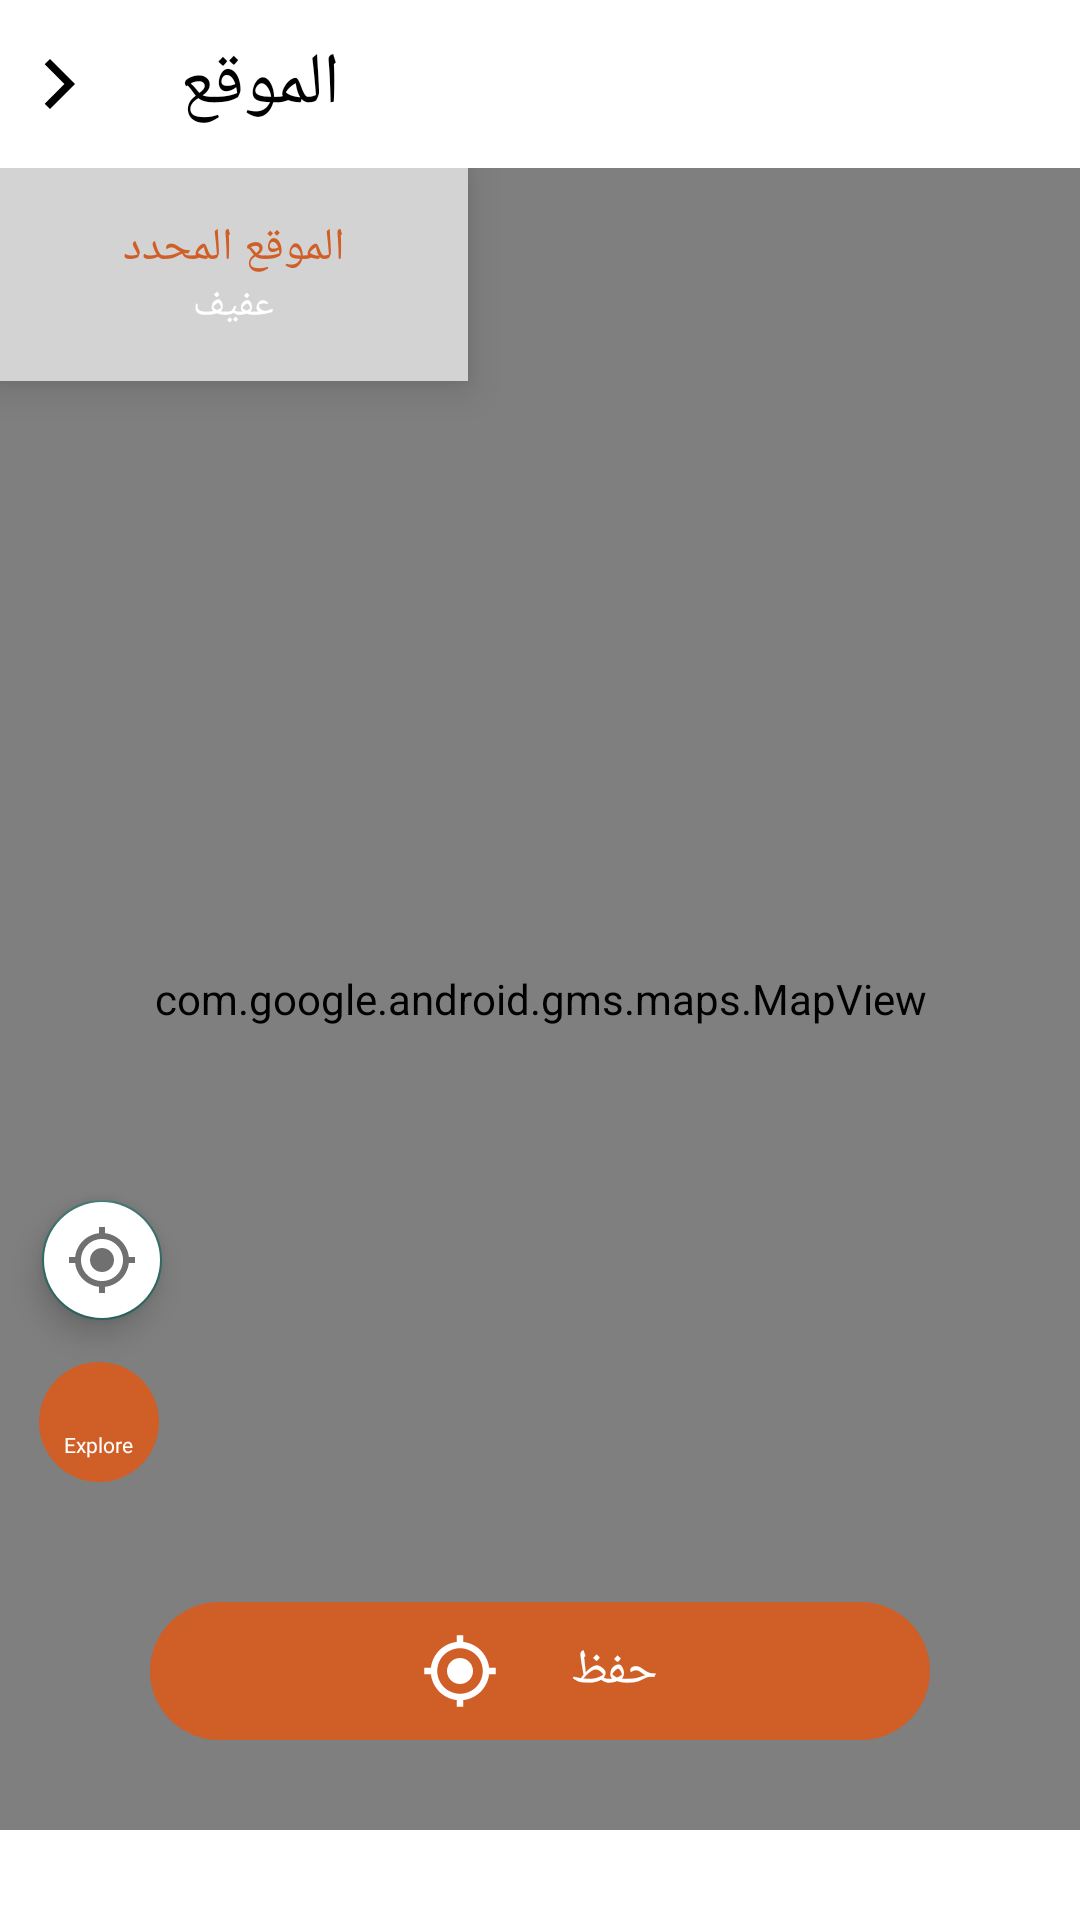

Produce the Android XML layout that renders to this screen, including the resource entries it uses.
<!-- AndroidManifest.xml: application theme Theme.JasaraApplication -->
<!-- res/layout/fragment_map.xml -->
<?xml version="1.0" encoding="utf-8"?>
<RelativeLayout xmlns:android="http://schemas.android.com/apk/res/android"
    xmlns:app="http://schemas.android.com/apk/res-auto"
    xmlns:tools="http://schemas.android.com/tools"
    android:layout_width="match_parent"
    android:layout_height="match_parent"
    tools:context=".fragments.MapFragment"
     >

    <LinearLayout
        android:id="@+id/tabBar"
        android:layout_width="match_parent"
        android:layout_height="?actionBarSize"
        >


    <LinearLayout
        android:layout_width="0dp"
        android:layout_gravity="center"
        android:layout_weight="1"
        android:layout_height="wrap_content">

        <ImageView
            android:id="@+id/fromMap_back"
            android:layout_width="20dp"
            android:layout_gravity="center"
            android:layout_height="20dp"
            android:layout_marginStart="10dp"
            android:src="@drawable/ic_baseline_arrow_forward_ios_24"
            android:layout_marginLeft="10dp" />

        <TextView
            android:id="@+id/categoryDetailsName"
            android:layout_width="wrap_content"
            android:layout_height="wrap_content"
            android:fontFamily="@font/cairo_bold"
            android:text="@string/location"
            android:layout_marginStart="30dp"
            android:layout_gravity="center"
            android:textColor="@color/black"
            android:textSize="24dp"
            android:layout_marginLeft="30dp" />

    </LinearLayout>
    </LinearLayout>

    <RelativeLayout
        android:layout_width="match_parent"
        android:layout_height="match_parent"
        android:clipToPadding="false"
        android:clipChildren="false"
        android:layout_below="@id/tabBar"
        android:orientation="vertical">

        <com.google.android.gms.maps.MapView
            android:layout_width="match_parent"
            android:layout_height="match_parent"
            android:layout_marginBottom="30dp"
            android:id="@+id/map_view"/>



              <LinearLayout
                android:layout_width="156dp"
                android:clipToPadding="false"
                android:clipChildren="false"
                android:layout_height="71dp"
                android:orientation="vertical">

                <LinearLayout
                    android:layout_width="match_parent"
                    android:gravity="center"
                    android:elevation="8dp"
                    android:divider="@android:color/transparent"
                    android:dividerHeight="0.0px"
                    android:clipToPadding="false"
                    android:clipChildren="false"
                    android:background="#D3D3D3"
                    android:orientation="vertical"
                    android:layout_height="match_parent">

                    <TextView
                        android:layout_width="wrap_content"
                        android:layout_height="wrap_content"
                        android:text="@string/selectedLocation"
                        android:textColor="@color/purple_500"
                        android:textSize="15dp"
                        android:fontFamily="@font/cairo_bold"
                        />

                    <TextView
                        android:id="@+id/countryName"
                        android:layout_width="wrap_content"
                        android:layout_height="wrap_content"
                        android:text="عفيف"
                        android:textColor="@color/white"
                        android:textSize="13dp"
                        android:fontFamily="@font/cairo"
                        />
                </LinearLayout>



            </LinearLayout>


        <com.google.android.material.floatingactionbutton.FloatingActionButton
            android:id="@+id/track_address"
            android:layout_width="wrap_content"
            android:layout_height="wrap_content"
            android:layout_above="@+id/saveLocation"
            android:layout_marginBottom="90dp"
            android:layout_marginStart="10dp"
            android:backgroundTint="@color/white"
            app:fabCustomSize="40dp"
            app:srcCompat="@drawable/ic_baseline_my_location_24"
            app:tint="#707070"
            tools:ignore="VectorDrawableCompat"
            android:layout_marginLeft="10dp" />


        <LinearLayout
            android:layout_width="40dp"
            android:background="@drawable/circle_style"
            android:layout_above="@id/saveLocation"
            android:layout_marginBottom="40dp"
            android:gravity="center"
            android:orientation="vertical"
            android:layout_marginStart="13dp"
            android:layout_height="40dp"
            android:layout_marginLeft="13dp">

            <ImageView
                android:layout_width="wrap_content"
                android:layout_height="15dp"
                android:src="@drawable/ic_outline_location_on_24"
                />

            <TextView
                android:layout_width="wrap_content"
                android:layout_height="wrap_content"
                android:fontFamily="@font/roboto_light"
                android:text="Explore"
                android:textColor="@color/white"
                android:textSize="7dp" />

        </LinearLayout>

        <LinearLayout
            android:id="@+id/saveLocation"
                android:layout_width="match_parent"
                android:layout_marginStart="50dp"
                android:layout_marginEnd="50dp"
                android:layout_marginBottom="30dp"
                android:gravity="center"
                android:layout_alignBottom="@id/map_view"
                android:layout_gravity="bottom"
                android:background="@drawable/btn_style"
                android:layout_height="46dp">

                <ImageView
                    android:layout_width="26dp"
                    android:layout_height="30dp"
                    android:layout_marginEnd="20dp"
                    android:src="@drawable/ic_baseline_my_location_24"
                    app:tint="@color/white"
                    android:layout_marginRight="15dp" />
                <TextView
                    android:id="@+id/tvLocation"
                    android:layout_width="wrap_content"
                    android:layout_height="wrap_content"
                    android:textSize="16dp"
                    android:text="حفظ "
                    android:textColor="@color/white"
                    android:fontFamily="@font/cairo_bold"
                    />
            </LinearLayout>

    </RelativeLayout>

</RelativeLayout>
<!-- resources referenced by this layout -->
<resources>
  <color name="black">#FF000000</color>
  <color name="purple_500">#D05E27</color>
  <color name="white">#FFFFFFFF</color>
  <!-- drawable btn_style (drawable-v24) -->
  <?xml version="1.0" encoding="utf-8"?>
  <shape android:shape="rectangle"  xmlns:android="http://schemas.android.com/apk/res/android">
  
     <solid android:color="#D05E27"/>
      <corners android:bottomRightRadius="30dp" android:bottomLeftRadius="30dp"
          android:topRightRadius="30dp" android:topLeftRadius="30dp"
         />
  
  </shape>
  <!-- drawable circle_style (drawable) -->
  <?xml version="1.0" encoding="utf-8"?>
  <shape android:shape="oval"  xmlns:android="http://schemas.android.com/apk/res/android">
  
      <size android:height="120dp" android:width="120dp" />
      <solid android:color="@color/purple_500" />
  </shape>
  <!-- drawable ic_baseline_arrow_forward_ios_24 (drawable) -->
  <vector xmlns:android="http://schemas.android.com/apk/res/android"
      android:width="24dp"
      android:height="24dp"
      android:viewportWidth="24"
      android:viewportHeight="24"
      android:tint="#000">
    <path
        android:fillColor="@android:color/white"
        android:pathData="M5.88,4.12L13.76,12l-7.88,7.88L8,22l10,-10L8,2z"/>
  </vector>
  <!-- drawable ic_baseline_my_location_24 (drawable) -->
  <vector android:height="24dp" android:tint="#2F6964"
      android:viewportHeight="24" android:viewportWidth="24"
      android:width="24dp" xmlns:android="http://schemas.android.com/apk/res/android">
      <path android:fillColor="@android:color/white" android:pathData="M12,8c-2.21,0 -4,1.79 -4,4s1.79,4 4,4 4,-1.79 4,-4 -1.79,-4 -4,-4zM20.94,11c-0.46,-4.17 -3.77,-7.48 -7.94,-7.94L13,1h-2v2.06C6.83,3.52 3.52,6.83 3.06,11L1,11v2h2.06c0.46,4.17 3.77,7.48 7.94,7.94L11,23h2v-2.06c4.17,-0.46 7.48,-3.77 7.94,-7.94L23,13v-2h-2.06zM12,19c-3.87,0 -7,-3.13 -7,-7s3.13,-7 7,-7 7,3.13 7,7 -3.13,7 -7,7z"/>
  </vector>
  <string name="location">الموقع</string>
  <string name="selectedLocation">الموقع المحدد</string>
  <style name="Theme.JasaraApplication" parent="Theme.MaterialComponents.DayNight.NoActionBar">
          
          <item name="colorPrimary">@color/purple_500</item>
          <item name="colorPrimaryVariant">@color/purple_700</item>
          <item name="colorOnPrimary">@color/white</item>
          <item name="android:itemBackground">#5B8683</item>
          
          <item name="colorSecondary">@color/teal_700</item>
          <item name="android:textColor">@color/black</item>
          <item name="android:itemTextAppearance">@style/myCustomMenuTextAppearance</item>
          <item name="colorSecondaryVariant">@color/teal_700</item>
          <item name="colorOnSecondary">@color/black</item>
          
          <item name="android:statusBarColor" tools:targetApi="l">?attr/colorPrimaryVariant</item>
          
          <item name="bottomSheetDialogTheme">@style/AppBottomSheetDialogTheme</item>
      </style>
  <color name="purple_700">#E38253</color>
  <color name="teal_700">#2F6964</color>
  <style name="myCustomMenuTextAppearance" parent="@android:style/TextAppearance.Widget.IconMenu.Item">
          <item name="android:textColor">@color/white</item>
          <item name="android:textSize">14sp</item>
      </style>
  <style name="AppBottomSheetDialogTheme" parent="Theme.Design.Light.BottomSheetDialog">
          <item name="bottomSheetStyle">@style/AppModalStyle</item>
      </style>
  <style name="AppModalStyle" parent="Widget.Design.BottomSheet.Modal">
          <item name="android:background">@drawable/layout_rounded</item>
      </style>
  <!-- drawable layout_rounded (drawable-v24) -->
  <?xml version="1.0" encoding="utf-8"?>
  <shape xmlns:android="http://schemas.android.com/apk/res/android">
     <solid android:color="@color/white"/>
      <corners android:topLeftRadius="30dp"
          android:topRightRadius="30dp"/>
  </shape>
</resources>
